Run: headless pygame with SDL's dummy video driver; simulated clock (each Clock.tick advances the game by its frame time, no real sleeping); random seed 0; keys injected as events and as key.get_pressed() state; no mouse input.
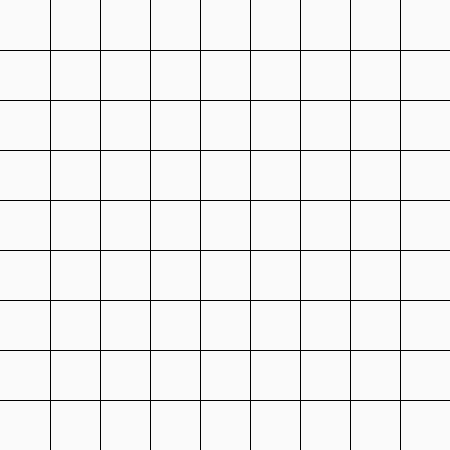
Frame 1 of 4 · flips 1–60 · no input
Frame 2 of 4 · flips 61–180 · tapped SPACE, RETURN · held RIGHT (→), D · screen unchanged from frame 1, image omitted
Frame 3 of 4 · flips 181–300 · held DOWN (↓), S · screen unchanged from frame 2, image omitted
Frame 4 of 4 · flips 301–420 · held LEFT (←), A, UP (↑), W · screen unchanged from frame 3, image omitted

The pygame program that drew these frames:

import pygame
from pygame.locals import *

pygame.init()
screenWidth = 450
screenHeight = 450
game_screen = pygame.display.set_mode((screenWidth,screenHeight))
background = pygame.Surface(game_screen.get_size())
background = background.convert()
background.fill((250, 250, 250))
vertical_points = [(50,0), (50, screenHeight)]
horizontal_points = [(0, 50), (screenWidth, 50)]
i = 0
while i < 7:
    first_Veritcal_tuple = (vertical_points[-2][0] + 50, vertical_points[-2][1])
    second_Veritcal_tuple = (vertical_points[-1][0] + 50, vertical_points[-1][1])
    first_Horizontal_tuple = (horizontal_points[-2][0], horizontal_points[-2][1] + 50)
    second_Horizontal_tuple = (horizontal_points[-1][0], horizontal_points[-1][1] + 50)
    vertical_points.append(first_Veritcal_tuple)
    vertical_points.append(second_Veritcal_tuple)
    horizontal_points.append(first_Horizontal_tuple)
    horizontal_points.append(second_Horizontal_tuple)
    i += 1
#rect = pygame.draw.lines(game_screen, (0,0,0), False, points)

#game_screen.blit(background, rect)

# Event loop
while 1:
    for event in pygame.event.get():
        if event.type == QUIT:
            break

    game_screen.blit(background, (0, 0))
    j = 0
    while j < len(vertical_points) and j < len(horizontal_points):
        pygame.draw.line(game_screen, (0,0,0), vertical_points[j], vertical_points[j+1])
        pygame.draw.line(game_screen, (0,0,0), horizontal_points[j], horizontal_points[j+1])
        j += 2
    pygame.display.flip()
